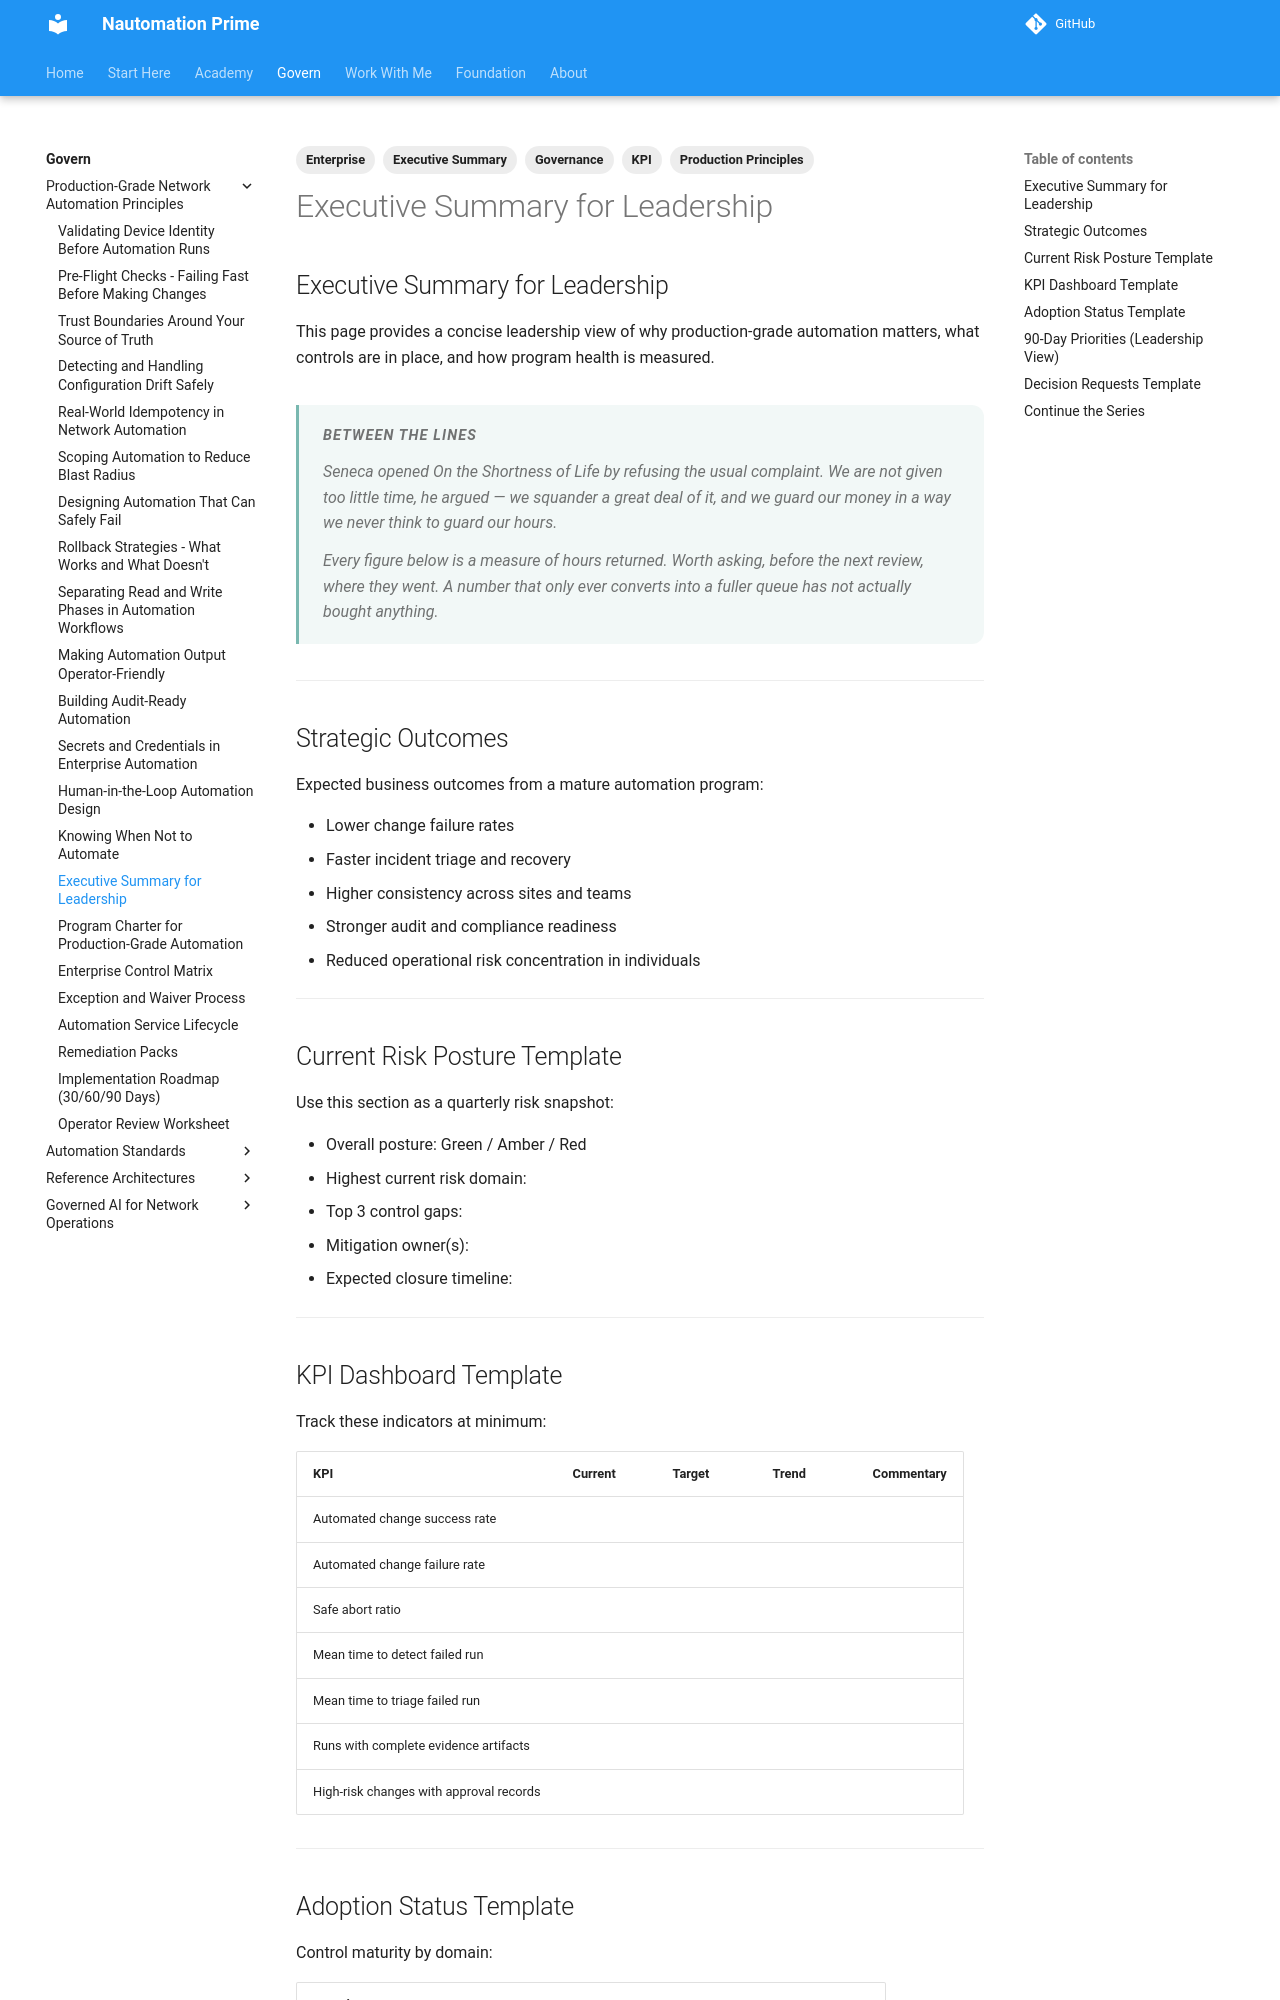

repository: Nautomation-Prime/nautomation-prime.github.io · page: foundation/production-grade-network-automation-principles/executive-summary/index.html · generator: mkdocs

---
title: Executive Summary for Leadership
description: Business-focused summary of outcomes, risk posture, adoption status, and KPI targets for production-grade network automation.
tags:
  - Production Principles
  - Executive Summary
  - Governance
  - KPI
  - Enterprise
---

## Executive Summary for Leadership

This page provides a concise leadership view of why production-grade automation matters, what controls are in place, and how program health is measured.

<div class="np-reflection" markdown>
<p class="np-reflection-label">Between the Lines</p>
<p>Seneca opened <em>On the Shortness of Life</em> by refusing the usual complaint. We are not given too little time, he argued — we squander a great deal of it, and we guard our money in a way we never think to guard our hours.</p>
<p>Every figure below is a measure of hours returned. Worth asking, before the next review, where they went. A number that only ever converts into a fuller queue has not actually bought anything.</p>
</div>

---

## Strategic Outcomes

Expected business outcomes from a mature automation program:

- Lower change failure rates
- Faster incident triage and recovery
- Higher consistency across sites and teams
- Stronger audit and compliance readiness
- Reduced operational risk concentration in individuals

---

## Current Risk Posture Template

Use this section as a quarterly risk snapshot:

- Overall posture: Green / Amber / Red
- Highest current risk domain:
- Top 3 control gaps:
- Mitigation owner(s):
- Expected closure timeline:

---
